Run: headless pygame with SDL's dummy video driver; simulated clock (each Clock.tick advances the game by its frame time, no real sleeping); random seed 0; keys injected as events and as key.get_pressed() state; no mouse input.
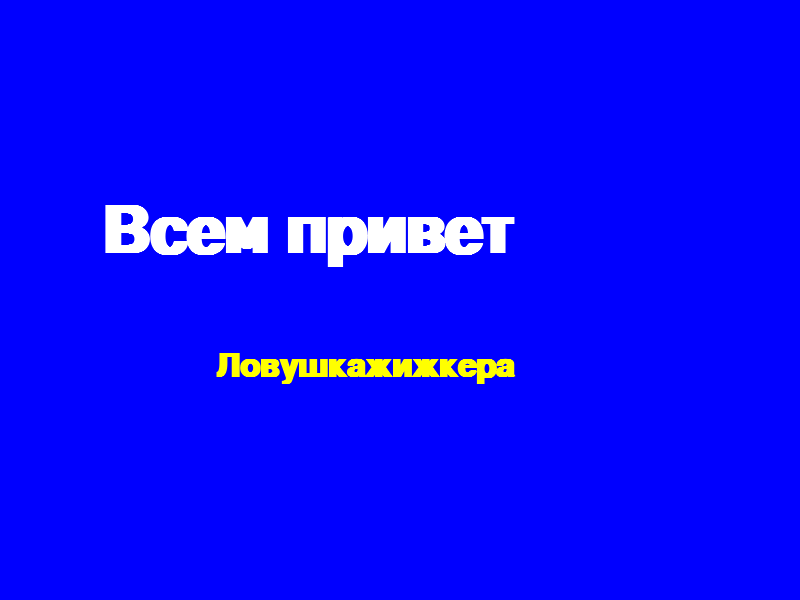
Frame 1 of 4 · flips 1–60 · no input
Frame 2 of 4 · flips 61–180 · tapped SPACE, RETURN · held RIGHT (→), D · screen unchanged from frame 1, image omitted
Frame 3 of 4 · flips 181–300 · held DOWN (↓), S · screen unchanged from frame 2, image omitted
Frame 4 of 4 · flips 301–420 · held LEFT (←), A, UP (↑), W · screen unchanged from frame 3, image omitted

The pygame program that drew these frames:

import pygame

W = 800
H = 600
a = (255, 255, 255)
b = (255, 255, 0)
BLUE = (0, 0, 255)

pygame.init()
screen = pygame.display.set_mode((W, H))
pygame.display.set_caption('Текст')
screen.fill(BLUE)
pygame.display.flip()
pygame.mouse.set_visible(False)

font = pygame.font.SysFont('Arial', 96, True, False)
font2 = pygame.font.SysFont('Arial', 48, True, False)
font_box = pygame.Surface((W - 30, font.get_height()))
font2_box = pygame.Surface((W - 30, font2.get_height()))

text = font.render("Всем привет", True, a)
screen.blit(text, (100, 200))
text = font2.render("Ловушкажижкера", True, b)
screen.blit(text, (215, 350))


run = True
while run:
    for e in pygame.event.get():
        if e.type == pygame.QUIT:
            run = False
        elif e.type == pygame.KEYDOWN:
            if e.key == pygame.K_ESCAPE:
                run = False

    pygame.display.update()
